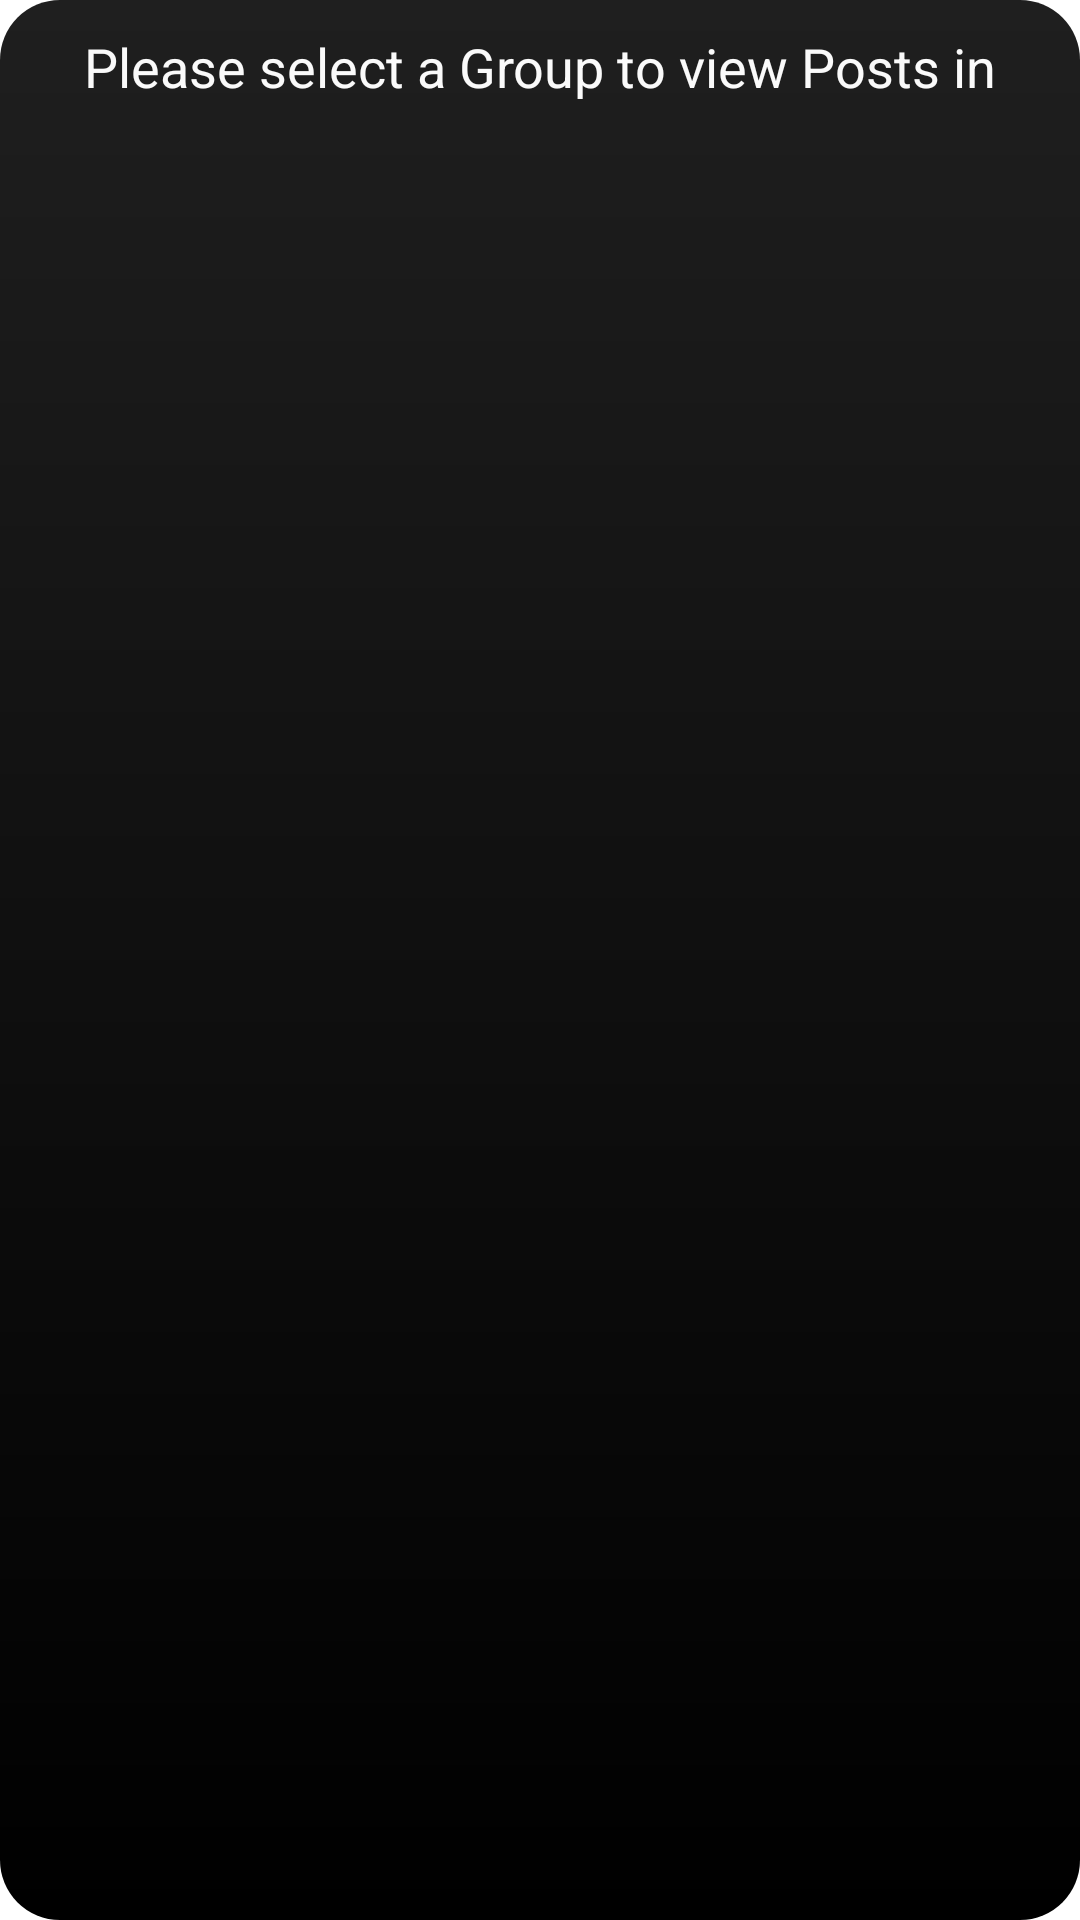

Layout XML and referenced resources for this Android screen:
<!-- AndroidManifest.xml: application theme AppTheme -->
<!-- res/layout/layout_select_group.xml -->
<?xml version="1.0" encoding="utf-8"?>
<androidx.constraintlayout.widget.ConstraintLayout
    xmlns:android="http://schemas.android.com/apk/res/android"
    xmlns:app="http://schemas.android.com/apk/res-auto"
    android:layout_width="match_parent"
    android:layout_height="match_parent"
    android:padding="10dp"
    android:background="@drawable/ui_section_background"
    >

    <TextView
        style="@style/title_main"
        android:id="@+id/title"
        android:layout_width="wrap_content"
        android:layout_height="wrap_content"
        android:text="@string/please_select_group"
        app:layout_constraintEnd_toEndOf="parent"
        app:layout_constraintStart_toStartOf="parent"
        app:layout_constraintTop_toTopOf="parent" />

    <androidx.recyclerview.widget.RecyclerView
        android:id="@+id/groupSelectRecyclerView"
        android:layout_width="match_parent"
        android:layout_height="wrap_content"
        app:layout_constraintEnd_toEndOf="parent"
        app:layout_constraintStart_toStartOf="parent"
        app:layout_constraintTop_toBottomOf="@id/title" />


</androidx.constraintlayout.widget.ConstraintLayout>
<!-- resources referenced by this layout -->
<resources>
  <!-- drawable ui_section_background (drawable) -->
  <?xml version="1.0" encoding="utf-8"?>
  <shape xmlns:android="http://schemas.android.com/apk/res/android">
      <gradient android:startColor="@color/colorPrimaryDark"
          android:endColor="@color/black"
          android:angle="-90"
          />
      <corners android:radius="20dp" />
  </shape>
  <string name="please_select_group">Please select a Group to view Posts in</string>
  <style name="title_main">
          <item name="android:textSize">18sp</item>
          <item name="android:textColor">@color/titleColor</item>
      </style>
  <style name="AppTheme" parent="Theme.MaterialComponents.Light.NoActionBar">
          
          <item name="colorPrimary">@color/colorPrimary</item>
          <item name="colorPrimaryDark">@color/colorPrimaryDark</item>
          <item name="colorAccent">@color/colorAccent</item>
          <item name="android:textColor">@color/titleColor</item>
          <item name="buttonStyle">@style/custom_button</item>
          <item name="background">@color/black</item>
          <item name="extendedFloatingActionButtonStyle">@style/extended_floating_action_style</item>
      </style>
  <color name="colorPrimaryDark">#1F1F1F</color>
  <color name="black">#000000</color>
  <color name="titleColor">#FAFAFA</color>
  <color name="colorPrimary">#B1B1B1</color>
  <color name="colorAccent">#FBFBFB</color>
  <style name="custom_button" parent="AppTheme">
          <item name="android:textColor">@color/selectableColor</item>
          <item name="android:background">@drawable/custom_button_background</item>
          <item name="android:padding">8dp</item>
          <item name="android:textSize">14sp</item>
          <item name="android:layout_margin">8dp</item>
          <item name="elevation">4dp</item>
      </style>
  <style name="extended_floating_action_style">
          <item name="rippleColor">@color/black</item>
          <item name="backgroundTint">@color/colorAccent</item>
          <item name="android:textColor">@color/colorPrimaryDark</item>
          <item name="android:padding">15dp</item>
          <item name="android:textSize">15sp</item>
          <item name="android:textFontWeight">900</item>
      </style>
  <color name="selectableColor">#000000</color>
  <!-- drawable custom_button_background (drawable) -->
  <?xml version="1.0" encoding="utf-8"?>
  <ripple xmlns:android="http://schemas.android.com/apk/res/android"
      android:color="@color/itemSelectRipple"
      >
  
      <item android:id="@+id/mask"
          android:gravity="center"
          >
          <shape android:shape="rectangle" >
              <corners android:radius="5dp" />
              <solid android:color="@color/itemSelectBackground"/>
          </shape>
      </item>
  </ripple>
  <color name="itemSelectRipple">#A1A1A1</color>
  <color name="itemSelectBackground">#F1F1F1</color>
</resources>
